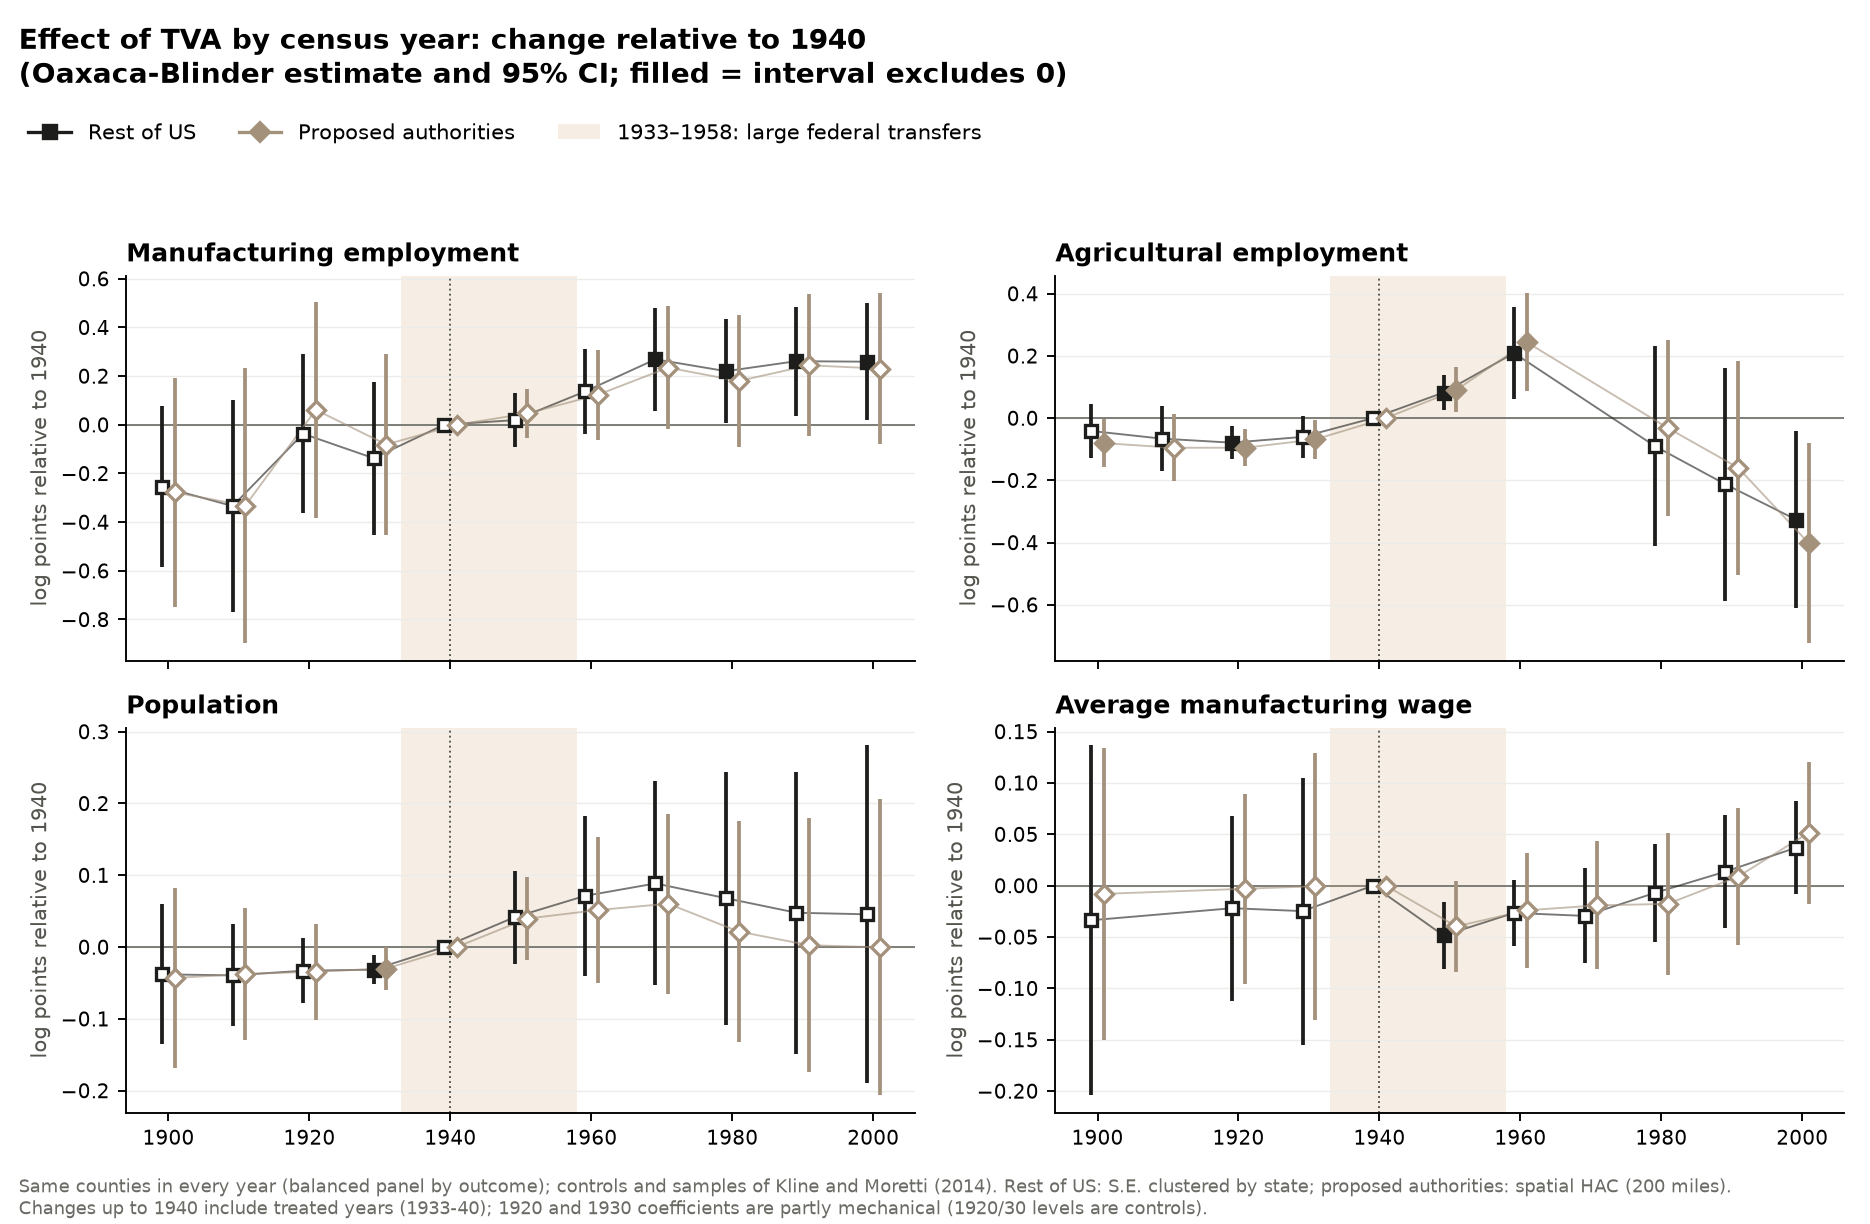

Data behind this chart, as committed beside it:
outcome, label, comparison, year, effect, se, N, N_tva
lnagr, Agricultural employment, Proposed authorities, 1900, -0.08063, 0.03901, 925.0, 162.0
lnagr, Agricultural employment, Proposed authorities, 1910, -0.09533, 0.05536, 925.0, 162.0
lnagr, Agricultural employment, Proposed authorities, 1920, -0.09534, 0.03023, 925.0, 162.0
lnagr, Agricultural employment, Proposed authorities, 1930, -0.06855, 0.03236, 925.0, 162.0
lnagr, Agricultural employment, Proposed authorities, 1940, 0.0, 0.0, , 
lnagr, Agricultural employment, Proposed authorities, 1950, 0.09048, 0.03695, 925.0, 162.0
lnagr, Agricultural employment, Proposed authorities, 1960, 0.2439, 0.0806, 925.0, 162.0
lnagr, Agricultural employment, Proposed authorities, 1980, -0.03156, 0.1449, 925.0, 162.0
lnagr, Agricultural employment, Proposed authorities, 1990, -0.1594, 0.1756, 925.0, 162.0
lnagr, Agricultural employment, Proposed authorities, 2000, -0.4019, 0.1644, 925.0, 162.0
lnagr, Agricultural employment, Rest of US, 1900, -0.0414, 0.04428, 1768, 162.0
lnagr, Agricultural employment, Rest of US, 1910, -0.06603, 0.05271, 1768, 162.0
lnagr, Agricultural employment, Rest of US, 1920, -0.07907, 0.02731, 1768, 162.0
lnagr, Agricultural employment, Rest of US, 1930, -0.06042, 0.03508, 1768, 162.0
lnagr, Agricultural employment, Rest of US, 1940, 0.0, 0.0, , 
lnagr, Agricultural employment, Rest of US, 1950, 0.08217, 0.02818, 1768, 162.0
lnagr, Agricultural employment, Rest of US, 1960, 0.209, 0.07585, 1768, 162.0
lnagr, Agricultural employment, Rest of US, 1980, -0.09034, 0.1638, 1768, 162.0
lnagr, Agricultural employment, Rest of US, 1990, -0.2129, 0.1914, 1768, 162.0
lnagr, Agricultural employment, Rest of US, 2000, -0.3261, 0.1456, 1768, 162.0
lnmanuf, Manufacturing employment, Proposed authorities, 1900, -0.2781, 0.2406, 698.0, 115.0
lnmanuf, Manufacturing employment, Proposed authorities, 1910, -0.3325, 0.2886, 698.0, 115.0
lnmanuf, Manufacturing employment, Proposed authorities, 1920, 0.06111, 0.2257, 698.0, 115.0
lnmanuf, Manufacturing employment, Proposed authorities, 1930, -0.08127, 0.1887, 698.0, 115.0
lnmanuf, Manufacturing employment, Proposed authorities, 1940, 0.0, 0.0, , 
lnmanuf, Manufacturing employment, Proposed authorities, 1950, 0.04623, 0.05222, 698.0, 115.0
lnmanuf, Manufacturing employment, Proposed authorities, 1960, 0.1227, 0.09378, 698.0, 115.0
lnmanuf, Manufacturing employment, Proposed authorities, 1970, 0.2346, 0.1284, 698.0, 115.0
lnmanuf, Manufacturing employment, Proposed authorities, 1980, 0.1796, 0.1391, 698.0, 115.0
lnmanuf, Manufacturing employment, Proposed authorities, 1990, 0.2443, 0.1489, 698.0, 115.0
lnmanuf, Manufacturing employment, Proposed authorities, 2000, 0.2306, 0.1583, 698.0, 115.0
lnmanuf, Manufacturing employment, Rest of US, 1900, -0.2548, 0.1693, 1323, 115.0
lnmanuf, Manufacturing employment, Rest of US, 1910, -0.3343, 0.2225, 1323, 115.0
lnmanuf, Manufacturing employment, Rest of US, 1920, -0.03715, 0.1662, 1323, 115.0
lnmanuf, Manufacturing employment, Rest of US, 1930, -0.1375, 0.1606, 1323, 115.0
lnmanuf, Manufacturing employment, Rest of US, 1940, 0.0, 0.0, , 
lnmanuf, Manufacturing employment, Rest of US, 1950, 0.01879, 0.05675, 1323, 115.0
lnmanuf, Manufacturing employment, Rest of US, 1960, 0.1365, 0.08855, 1323, 115.0
lnmanuf, Manufacturing employment, Rest of US, 1970, 0.2687, 0.1076, 1323, 115.0
lnmanuf, Manufacturing employment, Rest of US, 1980, 0.22, 0.1084, 1323, 115.0
lnmanuf, Manufacturing employment, Rest of US, 1990, 0.2611, 0.114, 1323, 115.0
lnmanuf, Manufacturing employment, Rest of US, 2000, 0.2589, 0.1222, 1323, 115.0
lnpop, Population, Proposed authorities, 1900, -0.04304, 0.06388, 926.0, 162.0
lnpop, Population, Proposed authorities, 1910, -0.0376, 0.04718, 926.0, 162.0
lnpop, Population, Proposed authorities, 1920, -0.0343, 0.03407, 926.0, 162.0
lnpop, Population, Proposed authorities, 1930, -0.03002, 0.01513, 926.0, 162.0
lnpop, Population, Proposed authorities, 1940, 0.0, 0.0, , 
lnpop, Population, Proposed authorities, 1950, 0.03961, 0.02949, 926.0, 162.0
lnpop, Population, Proposed authorities, 1960, 0.05147, 0.0517, 926.0, 162.0
lnpop, Population, Proposed authorities, 1970, 0.06032, 0.06404, 926.0, 162.0
lnpop, Population, Proposed authorities, 1980, 0.02153, 0.07868, 926.0, 162.0
lnpop, Population, Proposed authorities, 1990, 0.002558, 0.0901, 926.0, 162.0
lnpop, Population, Proposed authorities, 2000, -0.000465, 0.1052, 926.0, 162.0
lnpop, Population, Rest of US, 1900, -0.03805, 0.04966, 1775, 162.0
lnpop, Population, Rest of US, 1910, -0.0395, 0.03623, 1775, 162.0
lnpop, Population, Rest of US, 1920, -0.03305, 0.02316, 1775, 162.0
lnpop, Population, Rest of US, 1930, -0.03152, 0.01027, 1775, 162.0
lnpop, Population, Rest of US, 1940, 0.0, 0.0, , 
lnpop, Population, Rest of US, 1950, 0.04147, 0.03314, 1775, 162.0
lnpop, Population, Rest of US, 1960, 0.07123, 0.05666, 1775, 162.0
... 24 more rows
